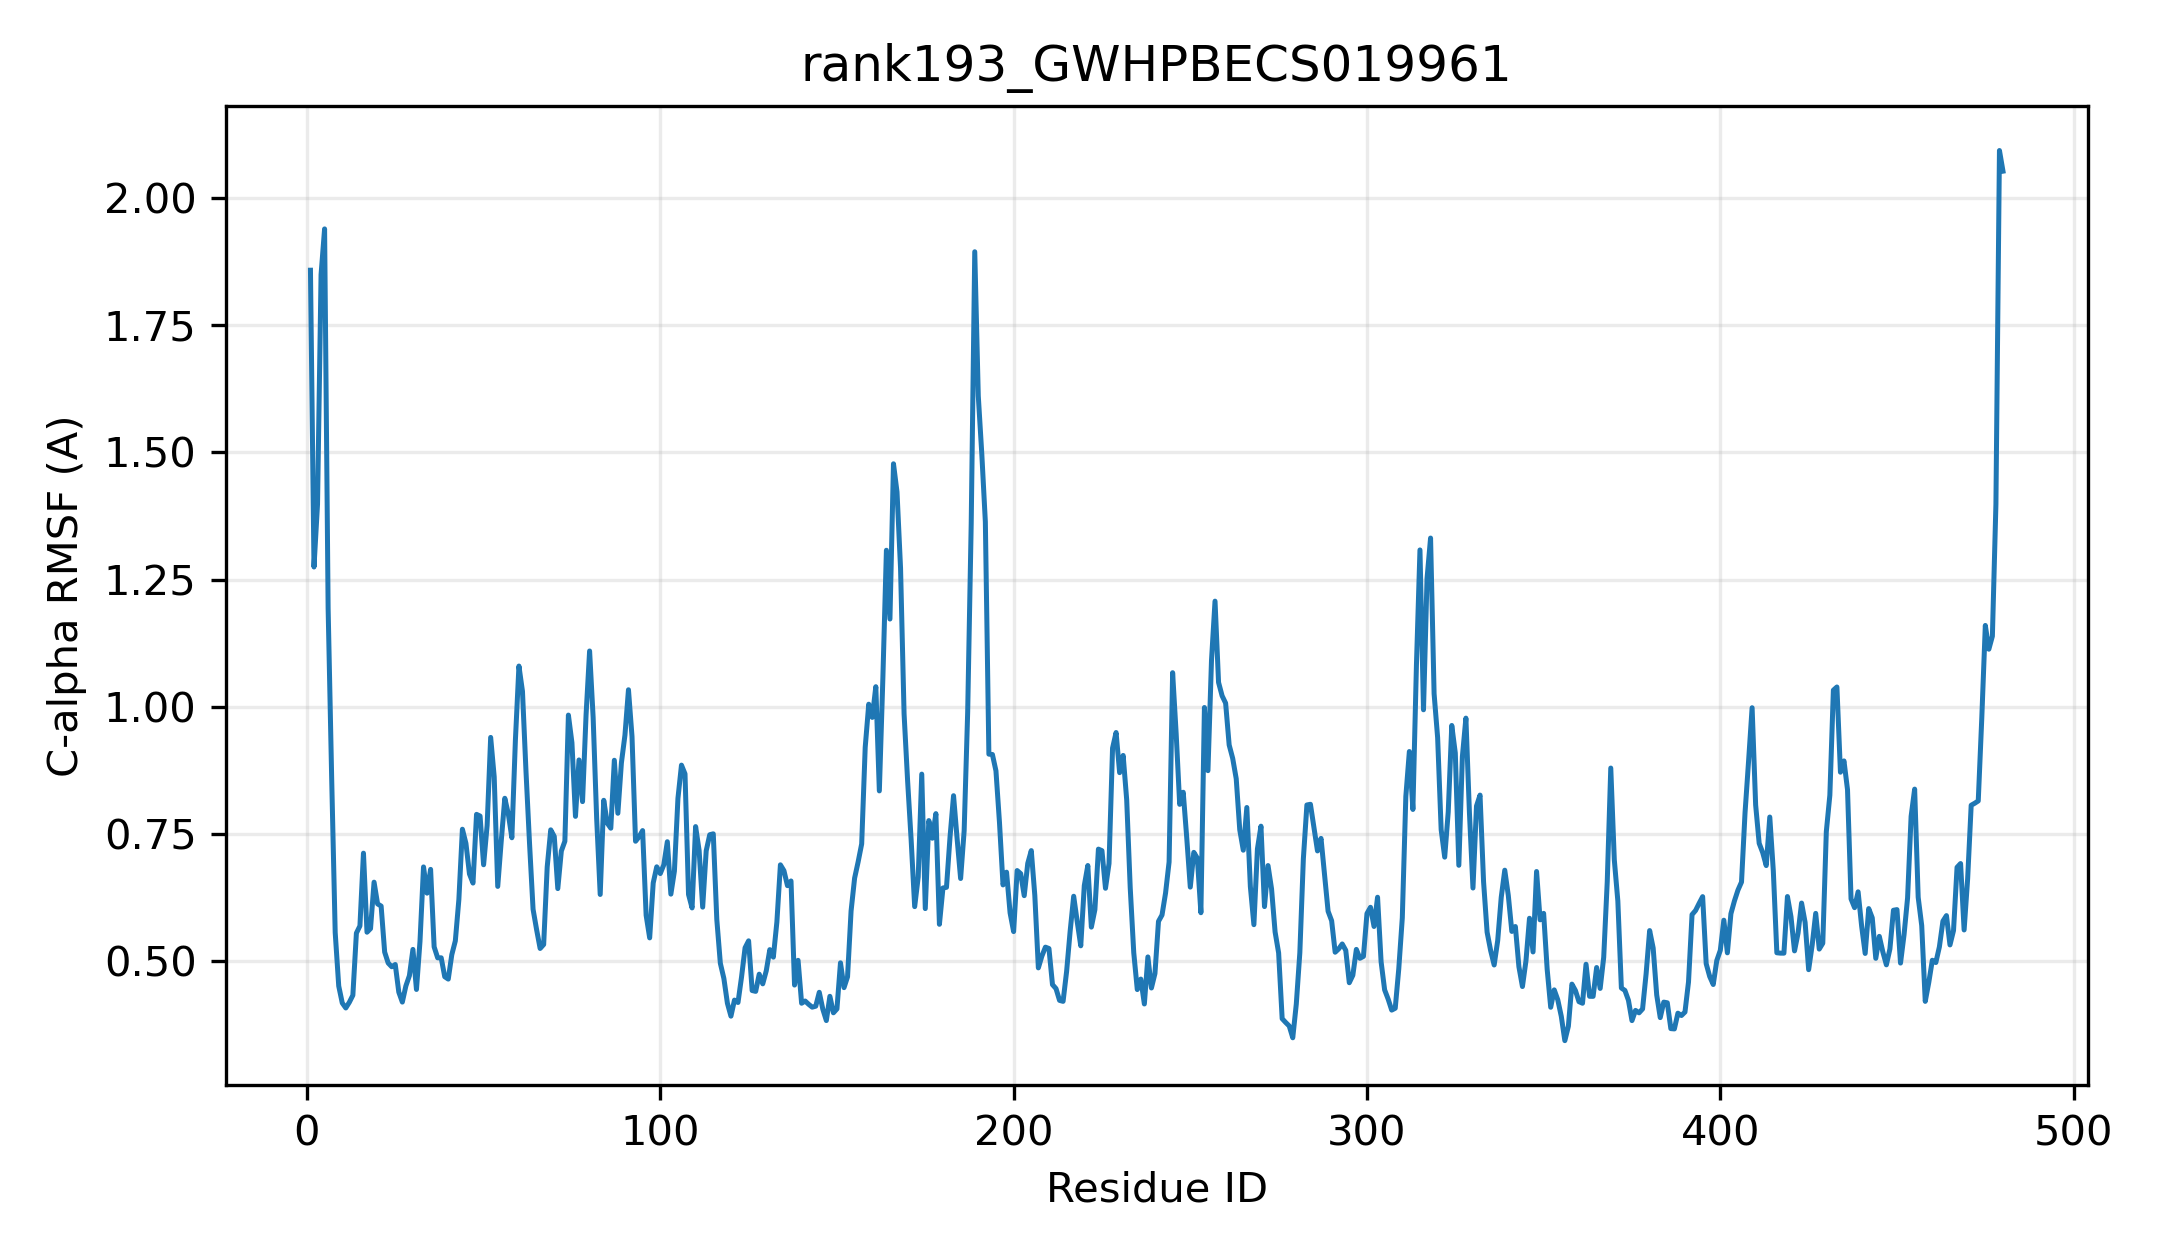

Values plotted in this chart, from the file beside it:
resid, resname, ca_rmsf_A
1, MET, 1.859
2, VAL, 1.275
3, SER, 1.398
4, GLU, 1.85
5, ALA, 1.94
6, ARG, 1.193
7, LYS, 0.8601
8, LEU, 0.5555
9, HIS, 0.4502
10, VAL, 0.4168
11, PHE, 0.407
12, PHE, 0.4181
13, PHE, 0.432
14, PRO, 0.5542
15, LEU, 0.5684
16, MET, 0.7116
17, ALA, 0.556
18, HIS, 0.5632
19, GLY, 0.6545
20, HIS, 0.6117
21, MET, 0.6075
22, ILE, 0.5169
23, PRO, 0.4954
24, MET, 0.4881
25, THR, 0.4925
26, ASP, 0.4382
27, ILE, 0.4185
28, ALA, 0.4502
29, ARG, 0.4705
30, ILE, 0.5222
31, PHE, 0.4433
32, SER, 0.5381
33, VAL, 0.6845
34, ARG, 0.6329
35, GLY, 0.6797
36, VAL, 0.5272
37, LYS, 0.5056
38, SER, 0.5057
39, THR, 0.4685
40, ILE, 0.4638
41, VAL, 0.5118
42, THR, 0.539
43, THR, 0.6202
44, PRO, 0.7587
45, LEU, 0.7308
46, ASN, 0.6707
47, ALA, 0.6527
48, VAL, 0.7879
49, ASN, 0.7846
50, ILE, 0.6887
51, SER, 0.7661
52, SER, 0.9394
53, LYS, 0.8618
54, ILE, 0.6461
55, THR, 0.736
56, ARG, 0.8196
57, CYS, 0.7885
58, GLN, 0.7419
59, SER, 0.9341
60, SER, 1.08
... 420 more rows
